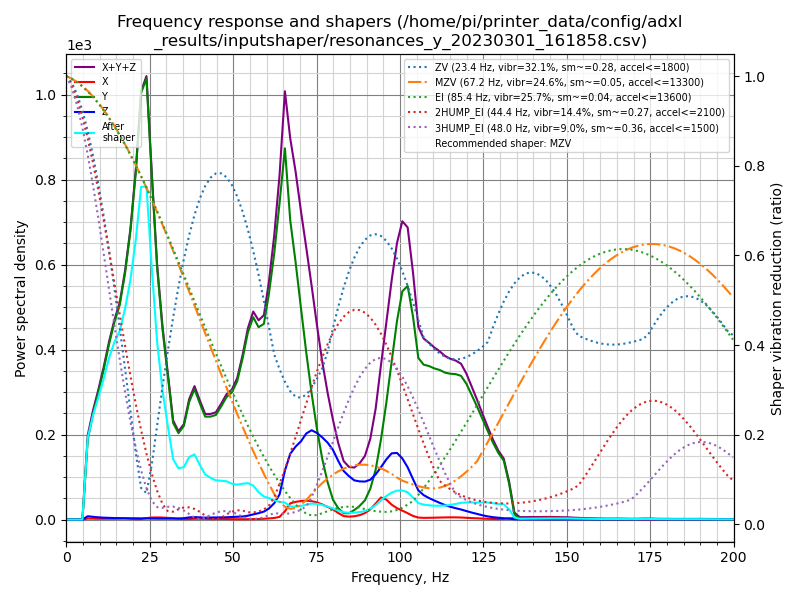

Source data for this figure (header and first rows):
freq, psd_x, psd_y, psd_z, psd_xyz
0.0, 2.866e+00, 6.685e+01, 1.370e+01, 8.341e+01
1.6, 1.293e+01, 5.166e+01, 4.997e+01, 1.146e+02
3.2, 1.528e+01, 3.512e+01, 5.066e+01, 1.011e+02
4.8, 1.462e+01, 3.860e+02, 5.198e+01, 4.526e+02
6.4, 1.586e+01, 1.224e+03, 5.066e+01, 1.291e+03
8.0, 1.706e+01, 2.018e+03, 5.182e+01, 2.087e+03
9.6, 1.814e+01, 2.904e+03, 5.061e+01, 2.972e+03
11.2, 2.138e+01, 3.994e+03, 4.949e+01, 4.065e+03
12.8, 2.500e+01, 5.333e+03, 5.163e+01, 5.409e+03
14.4, 2.852e+01, 6.738e+03, 5.041e+01, 6.817e+03
16.0, 3.574e+01, 8.139e+03, 5.365e+01, 8.229e+03
17.6, 4.526e+01, 1.028e+04, 5.466e+01, 1.038e+04
19.2, 3.593e+01, 1.312e+04, 5.670e+01, 1.321e+04
20.8, 1.857e+01, 1.710e+04, 6.240e+01, 1.718e+04
22.4, 2.635e+01, 2.260e+04, 6.251e+01, 2.269e+04
24.0, 8.091e+01, 2.501e+04, 6.425e+01, 2.515e+04
25.6, 1.220e+02, 2.078e+04, 6.018e+01, 2.096e+04
27.2, 1.361e+02, 1.616e+04, 5.833e+01, 1.636e+04
28.8, 1.344e+02, 1.297e+04, 6.079e+01, 1.316e+04
30.4, 1.201e+02, 1.032e+04, 6.520e+01, 1.051e+04
32.0, 1.055e+02, 7.300e+03, 6.874e+01, 7.474e+03
33.6, 6.546e+01, 6.856e+03, 8.068e+01, 7.002e+03
35.2, 3.466e+01, 7.773e+03, 1.146e+02, 7.923e+03
36.8, 4.865e+01, 1.022e+04, 1.871e+02, 1.046e+04
38.4, 6.928e+01, 1.180e+04, 2.208e+02, 1.209e+04
40.0, 7.149e+01, 1.096e+04, 2.066e+02, 1.124e+04
41.6, 6.890e+01, 1.010e+04, 1.845e+02, 1.036e+04
43.2, 5.944e+01, 1.049e+04, 2.080e+02, 1.076e+04
44.8, 5.685e+01, 1.105e+04, 2.188e+02, 1.133e+04
46.4, 5.817e+01, 1.238e+04, 2.421e+02, 1.268e+04
48.0, 5.527e+01, 1.387e+04, 2.609e+02, 1.419e+04
49.6, 4.465e+01, 1.487e+04, 3.004e+02, 1.521e+04
51.2, 3.975e+01, 1.670e+04, 3.375e+02, 1.708e+04
52.8, 4.033e+01, 2.003e+04, 3.764e+02, 2.045e+04
54.4, 4.537e+01, 2.400e+04, 4.927e+02, 2.453e+04
56.0, 6.041e+01, 2.672e+04, 6.804e+02, 2.746e+04
57.6, 7.676e+01, 2.612e+04, 8.634e+02, 2.706e+04
59.2, 1.103e+02, 2.731e+04, 1.108e+03, 2.852e+04
60.7, 1.612e+02, 3.227e+04, 1.573e+03, 3.400e+04
62.3, 2.297e+02, 3.909e+04, 2.402e+03, 4.172e+04
63.9, 4.052e+02, 4.770e+04, 3.782e+03, 5.189e+04
65.5, 1.268e+03, 5.731e+04, 7.543e+03, 6.612e+04
67.1, 2.564e+03, 4.730e+04, 1.040e+04, 6.027e+04
68.7, 2.858e+03, 4.168e+04, 1.181e+04, 5.635e+04
70.3, 3.069e+03, 3.511e+04, 1.295e+04, 5.113e+04
71.9, 3.200e+03, 2.830e+04, 1.458e+04, 4.607e+04
73.5, 3.181e+03, 2.188e+04, 1.547e+04, 4.052e+04
75.1, 3.039e+03, 1.604e+04, 1.533e+04, 3.441e+04
76.7, 2.727e+03, 1.095e+04, 1.484e+04, 2.852e+04
78.3, 2.329e+03, 6.874e+03, 1.419e+04, 2.339e+04
79.9, 1.910e+03, 3.755e+03, 1.311e+04, 1.878e+04
81.5, 1.252e+03, 2.161e+03, 1.125e+04, 1.466e+04
83.1, 6.869e+02, 1.262e+03, 9.512e+03, 1.146e+04
84.7, 5.761e+02, 1.259e+03, 8.664e+03, 1.050e+04
86.3, 6.721e+02, 1.933e+03, 7.967e+03, 1.057e+04
87.9, 9.051e+02, 2.827e+03, 7.904e+03, 1.164e+04
89.5, 1.368e+03, 4.069e+03, 8.004e+03, 1.344e+04
91.1, 2.187e+03, 6.621e+03, 8.548e+03, 1.736e+04
92.7, 3.491e+03, 1.087e+04, 9.859e+03, 2.422e+04
94.3, 4.908e+03, 1.781e+04, 1.163e+04, 3.434e+04
... 66 more rows
